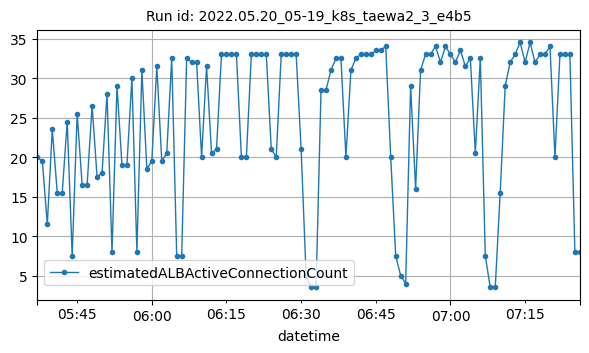

Data behind this chart, as committed beside it:
datetime, estimatedALBActiveConnectionCount
2022-05-20T05:37:00Z, 20
2022-05-20T05:38:00Z, 19.5
2022-05-20T05:39:00Z, 11.5
2022-05-20T05:40:00Z, 23.5
2022-05-20T05:41:00Z, 15.5
2022-05-20T05:42:00Z, 15.5
2022-05-20T05:43:00Z, 24.5
2022-05-20T05:44:00Z, 7.5
2022-05-20T05:45:00Z, 25.5
2022-05-20T05:46:00Z, 16.5
2022-05-20T05:47:00Z, 16.5
2022-05-20T05:48:00Z, 26.5
2022-05-20T05:49:00Z, 17.5
2022-05-20T05:50:00Z, 18
2022-05-20T05:51:00Z, 28
2022-05-20T05:52:00Z, 8
2022-05-20T05:53:00Z, 29
2022-05-20T05:54:00Z, 19
2022-05-20T05:55:00Z, 19
2022-05-20T05:56:00Z, 30
2022-05-20T05:57:00Z, 8
2022-05-20T05:58:00Z, 31
2022-05-20T05:59:00Z, 18.5
2022-05-20T06:00:00Z, 19.5
2022-05-20T06:01:00Z, 31.5
2022-05-20T06:02:00Z, 19.5
2022-05-20T06:03:00Z, 20.5
2022-05-20T06:04:00Z, 32.5
2022-05-20T06:05:00Z, 7.5
2022-05-20T06:06:00Z, 7.5
2022-05-20T06:07:00Z, 32.5
2022-05-20T06:08:00Z, 32
2022-05-20T06:09:00Z, 32
2022-05-20T06:10:00Z, 20
2022-05-20T06:11:00Z, 31.5
2022-05-20T06:12:00Z, 20.5
2022-05-20T06:13:00Z, 21
2022-05-20T06:14:00Z, 33
2022-05-20T06:15:00Z, 33
2022-05-20T06:16:00Z, 33
2022-05-20T06:17:00Z, 33
2022-05-20T06:18:00Z, 20
2022-05-20T06:19:00Z, 20
2022-05-20T06:20:00Z, 33
2022-05-20T06:21:00Z, 33
2022-05-20T06:22:00Z, 33
2022-05-20T06:23:00Z, 33
2022-05-20T06:24:00Z, 21
2022-05-20T06:25:00Z, 20
2022-05-20T06:26:00Z, 33
2022-05-20T06:27:00Z, 33
2022-05-20T06:28:00Z, 33
2022-05-20T06:29:00Z, 33
2022-05-20T06:30:00Z, 21
2022-05-20T06:31:00Z, 5
2022-05-20T06:32:00Z, 3.5
2022-05-20T06:33:00Z, 3.5
2022-05-20T06:34:00Z, 28.5
2022-05-20T06:35:00Z, 28.5
2022-05-20T06:36:00Z, 31
... 50 more rows
